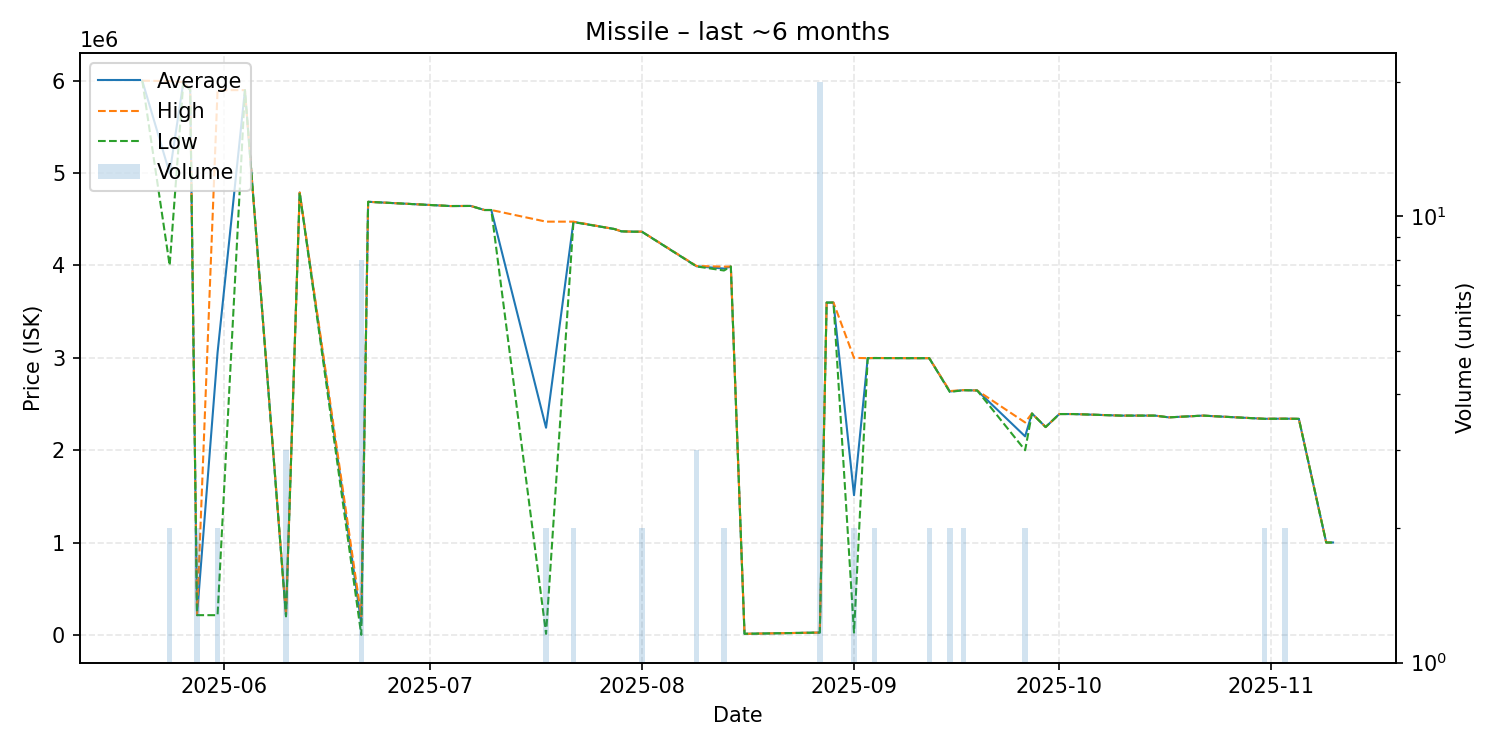

The table this chart was drawn from, first rows:
date, average, highest, lowest, order_count, volume
2025-05-20, 6000000, 6000000, 6000000, 1, 1
2025-05-24, 4998000, 5996000, 4000000, 2, 2
2025-05-26, 5984000, 5984000, 5984000, 1, 1
2025-05-27, 5900000, 5900000, 5900000, 1, 1
2025-05-28, 213600, 213600, 213600, 2, 2
2025-05-31, 3055600, 5898000, 213200, 2, 2
2025-06-04, 5898000, 5898000, 5898000, 1, 1
2025-06-10, 208833, 213200, 200100, 2, 3
2025-06-12, 4789000, 4789000, 4789000, 1, 1
2025-06-21, 125388, 200600, 0.01, 4, 8
2025-06-22, 4689000, 4689000, 4689000, 1, 1
2025-07-03, 4647000, 4647000, 4647000, 1, 1
2025-07-04, 4643000, 4643000, 4643000, 1, 1
2025-07-07, 4644000, 4644000, 4644000, 1, 1
2025-07-09, 4600000, 4600000, 4600000, 1, 1
2025-07-10, 4600000, 4600000, 4600000, 1, 1
2025-07-18, 2242665, 4474000, 11330, 2, 2
2025-07-22, 4471500, 4474000, 4469000, 2, 2
2025-07-28, 4394000, 4394000, 4394000, 1, 1
2025-07-29, 4369000, 4369000, 4369000, 1, 1
2025-07-31, 4365000, 4365000, 4365000, 1, 1
2025-08-01, 4365500, 4366000, 4365000, 2, 2
2025-08-09, 3990667, 3994000, 3989000, 3, 3
2025-08-13, 3966000, 3987000, 3945000, 2, 2
2025-08-14, 3988000, 3988000, 3988000, 1, 1
2025-08-16, 11510, 11510, 11510, 1, 1
2025-08-27, 25010, 25010, 25010, 1, 20
2025-08-28, 3598000, 3598000, 3598000, 1, 1
2025-08-29, 3598000, 3598000, 3598000, 1, 1
2025-09-01, 1512015, 2999000, 25030, 2, 2
2025-09-03, 2996000, 2996000, 2996000, 1, 1
2025-09-04, 2997500, 2998000, 2997000, 2, 2
2025-09-09, 2996000, 2996000, 2996000, 1, 1
2025-09-10, 2996000, 2996000, 2996000, 1, 1
2025-09-12, 2995500, 2996000, 2995000, 2, 2
2025-09-15, 2635000, 2640000, 2630000, 2, 2
2025-09-17, 2649500, 2650000, 2649000, 2, 2
2025-09-19, 2646000, 2646000, 2646000, 1, 1
2025-09-26, 2149500, 2300000, 1999000, 2, 2
2025-09-27, 2397000, 2397000, 2397000, 1, 1
2025-09-29, 2250000, 2250000, 2250000, 1, 1
2025-10-01, 2391000, 2391000, 2391000, 1, 1
2025-10-03, 2391000, 2391000, 2391000, 1, 1
2025-10-10, 2374000, 2374000, 2374000, 1, 1
2025-10-11, 2374000, 2374000, 2374000, 1, 1
2025-10-12, 2374000, 2374000, 2374000, 1, 1
2025-10-15, 2374000, 2374000, 2374000, 1, 1
2025-10-17, 2355000, 2355000, 2355000, 1, 1
2025-10-22, 2374000, 2374000, 2374000, 1, 1
2025-10-24, 2366000, 2366000, 2366000, 1, 1
2025-10-31, 2339500, 2340000, 2339000, 2, 2
2025-11-03, 2341000, 2342000, 2340000, 2, 2
2025-11-05, 2339000, 2339000, 2339000, 1, 1
2025-11-09, 1000000, 1000000, 1000000, 1, 1
2025-11-10, 1000000, 1000000, 1000000, 1, 1
